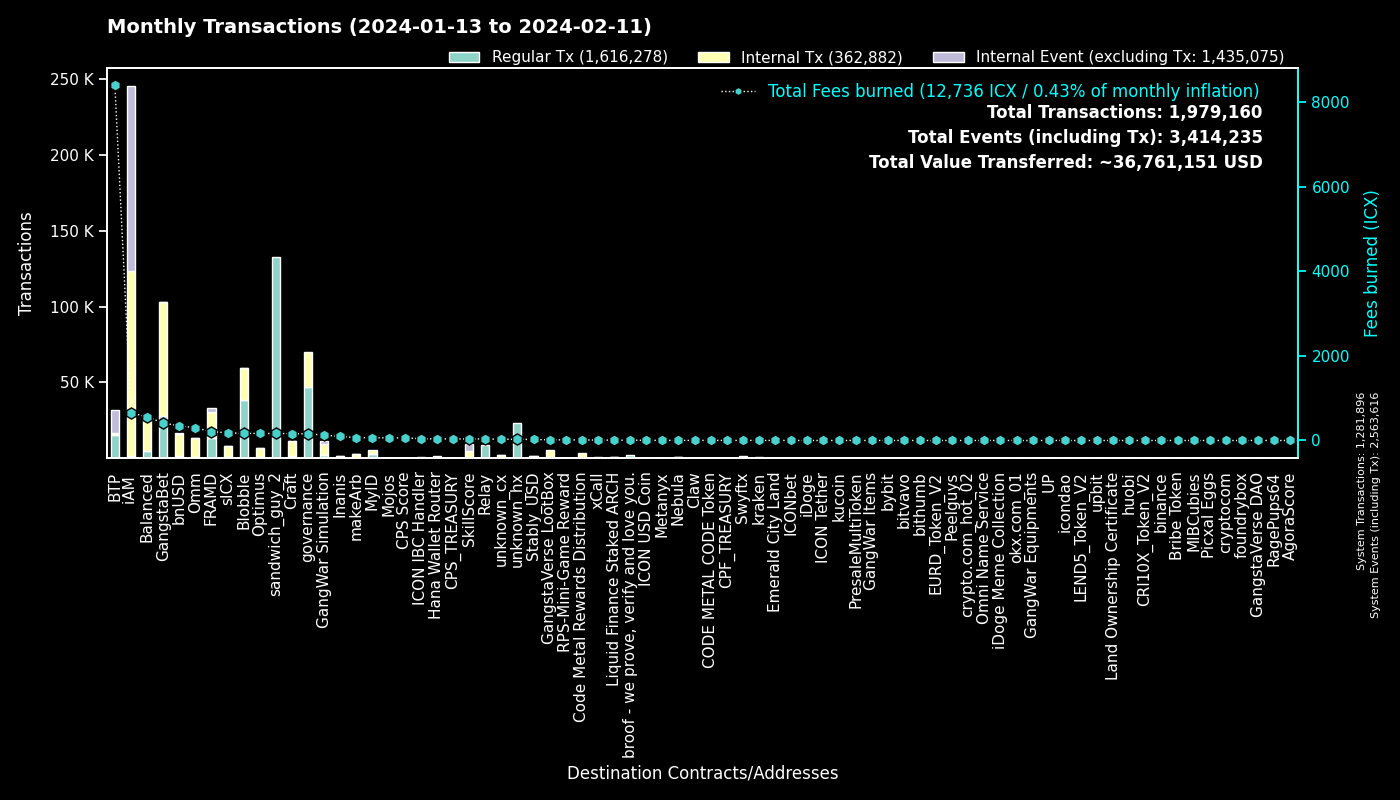

The data file committed next to this chart (first rows):
to, Regular Tx, Fees burned, to_def, Internal Tx, Internal Event (excluding Tx), group
0, 1281690, 0.0, System, 206, 1281720, System
hx515dff2d6210e74b0ad595aa02fe6d2ef042b0…, 132919, 166.1, sandwich_guy_2, 0, 0, sandwich_guy_2
cx00000000000000000000000000000000000000…, 46943, 155.7, governance, 23226, 0, governance
cxf14dea1cff7ceb29a46e6d04533a08f84441e4…, 20273, 94.35, Blobble Stake Token, 21149, 36, Blobble
cxf2ca3b655a782f39227934d37ff3b77f9b1ebc…, 18151, 73.84, Blobble, 0, 0, Blobble
cxee7a00755a757e3c519a0616456030e33dc9d4…, 15324, 8359, BTP_2, 0, 15324, BTP
cx28b2ec885b50c8a93da752f2d0467a67127a70…, 13987, 234.2, CROWN, 31566, 281, GangstaBet
cx2aa9b28a657e3121b75d3d4fe65e569398645d…, 13312, 186.3, FRAMD Token, 14480, 358, FRAMD
cxca5faa5a71d986a2e84dd7e6f5ff791d29901e…, 8781, 35.9, Relay_4, 0, 0, Relay
cxb6be11a27f21ad82c7475aa215e3635fafd7f1…, 8462, 93.83, gangstabet_game, 35049, 0, GangstaBet
cxe5c2c460364acc5f8c1d5ca925930043d8d9c9…, 4903, 23.13, GangstaBet Crown, 5083, 0, GangstaBet
cx69bcdf1753472c1444188ec3f5188657e30c83…, 2323, 7.074, broof - we prove, verify and love you., 0, 0, broof - we prove, verify and love you.
cx5a0af85407c69945eb318d4ac18e9e84218416…, 2309, 126.7, GangWar Simulation, 6964, 1809, GangWar Simulation
cxba62bb61baf8dd8b6a04633fe33806547785a0…, 1766, 55.14, MyID_3, 1721, 0, MyID
cx88fd7df7ddff82f7cc735c871dc519838cb235…, 1658, 347.2, bnUSD, 14066, 1243, bnUSD
cx14002628a4599380f391f708843044bc93dce2…, 1316, 648.8, iAM Div, 121806, 121918, iAM
hxb568381d35d3e7a6383200e8a0d30310af20b9…, 1190, 1.488, Swyftx, 0, 0, Swyftx
cx2609b924e33ef00b648a409245c7ea394c4678…, 1123, 182.2, sICX, 6901, 342, sICX
hx68646780e14ee9097085f7280ab137c3633b4b…, 1118, 1.398, kraken_hot, 0, 0, kraken
cx66d4d90f5f113eba575bf793570135f9b10cec…, 1024, 83.4, balanced_loans, 2894, 781, Balanced
cx694e8c9f1a05c8c3719f30d46b97697960e428…, 1006, 9.477, MyID_2, 1006, 0, MyID
cxd17316e24ee40f2ef8ed6f3a497311db1b3520…, 891, 15.4, GangstaVerse LootBox, 4343, 0, GangstaVerse LootBox
cx7ecb16e4c143b95e01d05933c17cb986cfe618…, 713, 123.2, CraftRewards, 5843, 118, Craft
cxa0af3165c08318e988cb30993b3048335b94af…, 629, 30.1, balanced_dex, 1937, 109, Balanced
cx2dc662031f3d62bcdba4f63e9bf827767c8475…, 580, 36.71, SkillScore, 4418, 4561, SkillScore
cx21e94c08c03daee80c25d8ee3ea22a20786ec2…, 563, 157.4, balanced_router, 7246, 397, Balanced
cx10d59e8103ab44635190bd4139dbfd682fa2d0…, 549, 26.76, balanced_rewards, 1005, 635, Balanced
hxd06592b21ca9be0d6a357637efca308fe7190d…, 535, 0.6688, unknown_hx, 0, 0, unknown_hx
cxf61cd5a45dc9f91c15aa65831a30a90d59a096…, 533, 107.1, balanced_baln, 3423, 617, Balanced
cx9c4698411c6d9a780f605685153431dcda0460…, 466, 5.71, Auction, 2048, 16, Craft
cxcb455f26a2c01c686fa7f30e1e3661642dd53c…, 391, 97.16, omm_lending, 7092, 0, Omm
cx28497aef34ec44ad2be9249daddfbe34b54f30…, 390, 6.382, Balanced Bribe, 388, 0, Balanced
cxe971c0a92c58db502e4a224efc6ba311eb1c17…, 368, 90.55, Inanis Treasury, 1141, 126, Inanis
cx1a29259a59f463a67bb2ef84398b30ca56b583…, 362, 115.6, omm_token, 4384, 262, Omm
cx44250a12074799e26fdeee75648ae47e2cc842…, 350, 47.86, balanced_governance, 3, 0, Balanced
cxaa99a164586883eed0322d62a31946dfa9491f…, 346, 51.89, optimus_rewards, 1030, 54, Optimus
cx203d9cd2a669be67177e997b8948ce2c35caff…, 316, 65.5, balanced_dividends, 3955, 112, Balanced
cx334db6519871cb2bfd154cec0905ced4ea142d…, 283, 1.122, unknown_cx, 0, 0, unknown_cx
hx3b7ec435da0ce79d6f61091dea59c6b7e985ed…, 269, 0.3362, unknown_hx, 0, 0, unknown_hx
cx2e6d0fc0eca04965d06038c8406093337f085f…, 268, 33.81, Craft, 1709, 74, Craft
hxbb984f278abd66ae2155edbd91f8c87ce98411…, 268, 0.335, kucoin, 0, 0, kucoin
cx6139a27c15f1653471ffba0b4b88dc15de7e32…, 266, 61.17, gangstabet_token, 3127, 256, GangstaBet
cx7b1843b7ef5368a080ccf59c0a9d1bdec474f9…, 244, 16.44, optimus_dividends, 2370, 0, Optimus
cx622bbab73698f37dbef53955fd3decffeb0b0c…, 237, 41.94, ICON IBC Handler, 78, 357, ICON IBC Handler
cx85954d0dae92b63bf5cba03a59ca4ffe687bad…, 203, 1.344, NebulaMultiToken, 255, 1, Nebula
cxe65f3286902be43e00a5013cb1dc300ec8e51f…, 195, 67.22, makeArb, 2692, 39, makeArb
hx6b91c8dea3114de74ecfa85908b875778c2b59…, 183, 0.2288, bybit, 0, 0, bybit
hxa390d24fdcba68515b492ffc553192802706a1…, 183, 0.2288, bitvavo_hot, 0, 0, bitvavo
cx30f18d26f45d990112a4cd4825c0b79af73aac…, 145, 23.13, Yetis, 2424, 2393, FRAMD
cx43e2eec79eb76293c298f2b17aec06097be606…, 137, 25.94, balanced_staking, 376, 8, Balanced
hx6d14b2b77a9e73c5d5804d43c7e3c3416648ae…, 134, 0.1675, bithumb_03, 0, 0, bithumb
hxc46443a39219632e18a74890d2368c003163e8…, 128, 0.16, unknown_hx, 0, 0, unknown_hx
hx133323c2e990994816b548a9e7eb080a5eac80…, 125, 0.1562, unknown_hx, 0, 0, unknown_hx
cxc83f6eaf7e123f656657ebac3b09bc7a38e323…, 120, 12.72, Code Metal Rewards Distribution, 3362, 0, Code Metal Rewards Distribution
cx8190de91c8831f382dcabdbc87968448380c48…, 115, 2.356, Omm Governance Manager, 115, 1, Omm
hx294c5d0699615fc8d92abfe464a2601612d11b…, 107, 0.1338, crypto.com_hot_02, 0, 0, crypto.com_hot_02
cxbb2871f468a3008f80b08fdde5b8b951583acf…, 106, 24.21, Stably_USD, 1318, 67, Stably_USD
cx9f4ab72f854d3ccdc59aa6f2c3e2215dd62e87…, 104, 61.77, CPS Score, 242, 21, CPS Score
cx785d504f44b5d2c8dac04c5a1ecd75f18ee57d…, 103, 13.15, Finance Token, 496, 44, Optimus
hxd3f4224ffb2cfd354f8db2eef39e12aadb7a4e…, 95, 0.1188, unknown_hx, 0, 0, unknown_hx
... 4,147 more rows
